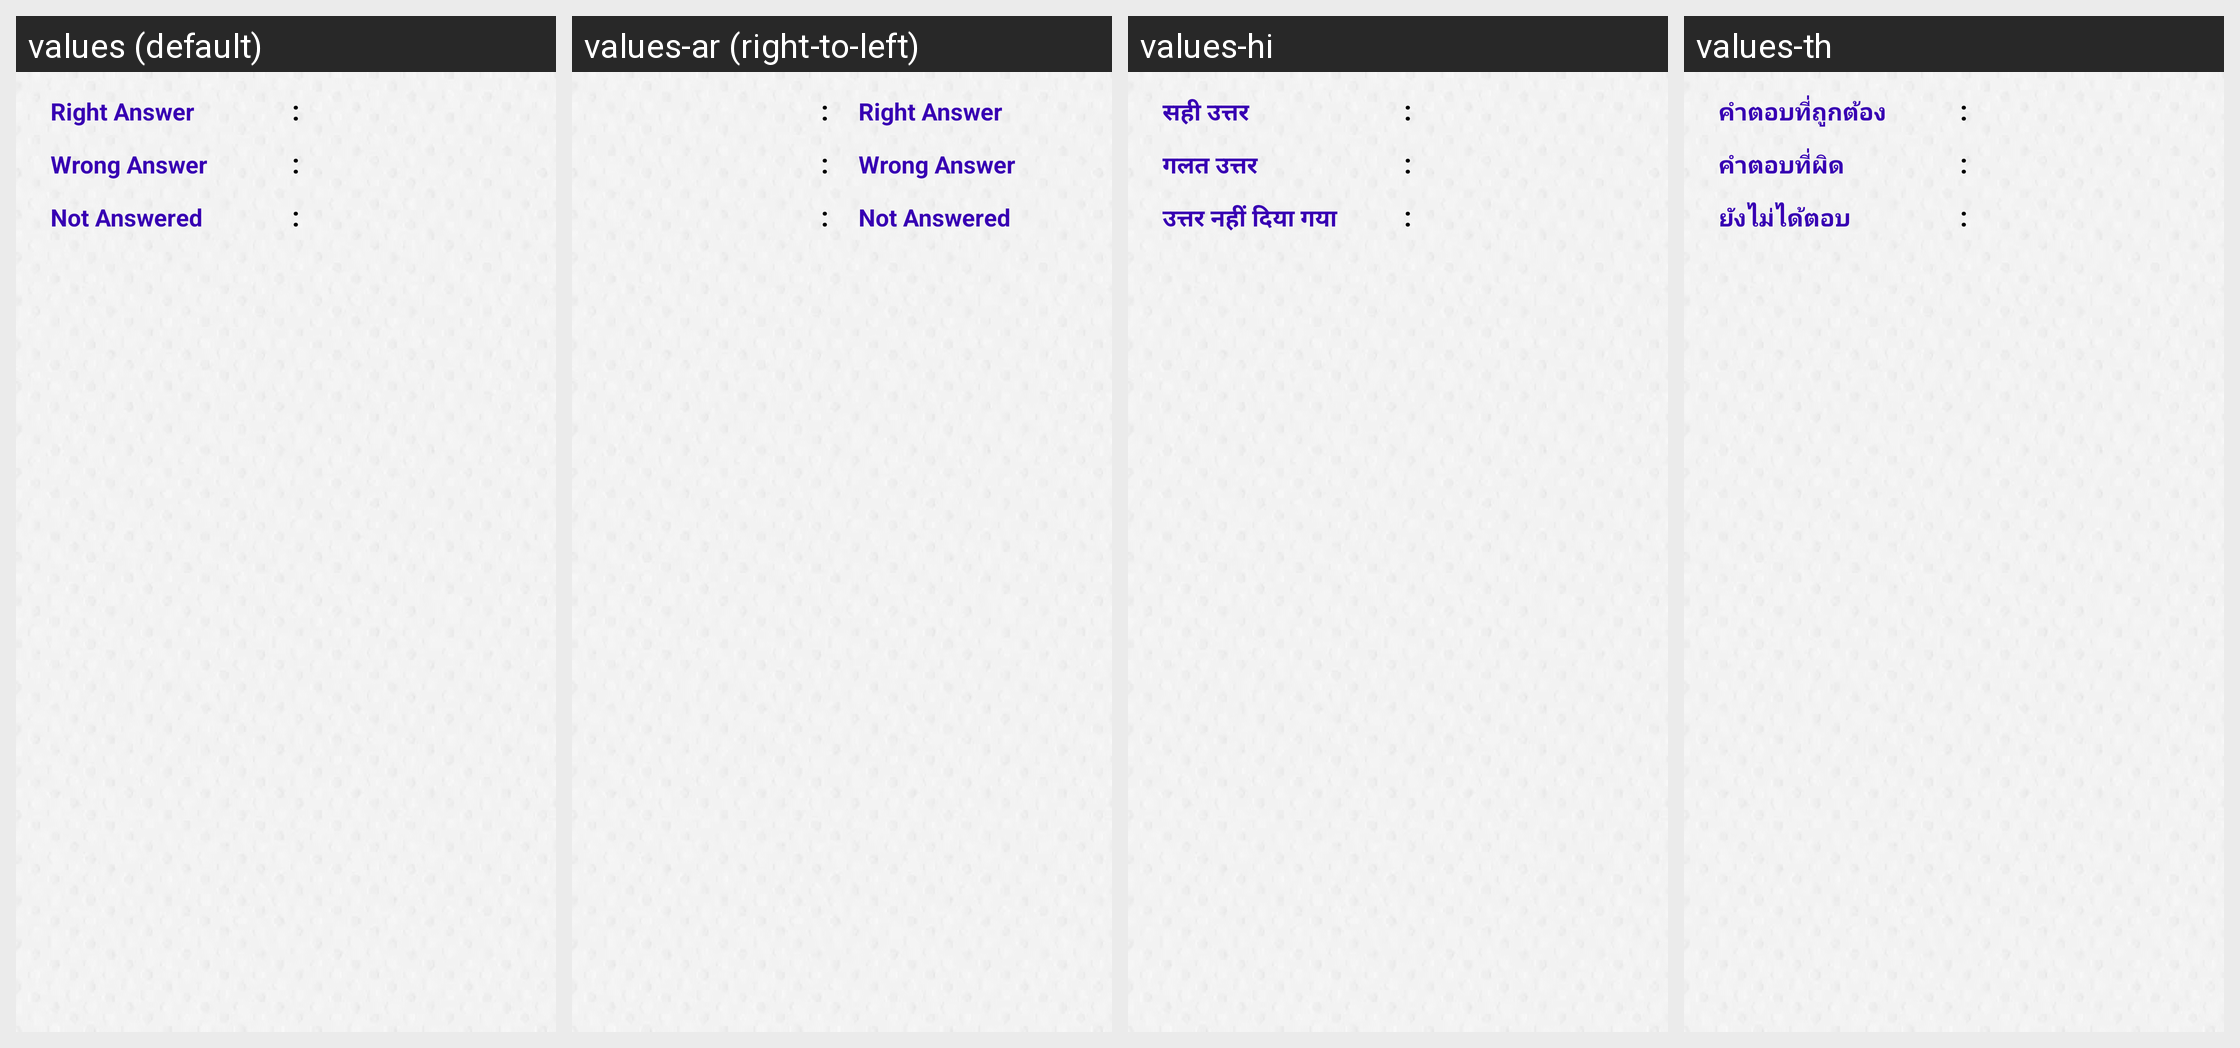

Here is an Android app screen in its default locale and in the app's own translations. Write out the translated-string differences for the strings that appear on this screen.
Android screen res/layout/activity_view_quiz_result.xml rendered under 4 locales, left to right: values (default), values-ar (right-to-left), values-hi, values-th. Device: Nexus 5 (rendered at 1080×1920; each locale shown at half size, 540×960, under a caption strip naming it); theme AppTheme.FullScreen.
Other locales in the repository, not shown: values-de, values-es, values-fr, values-it, values-ms, values-si.
Strings drawn on this screen, with the default value and each locale's value (text and hints the layout hard-codes, and strings that could not be matched under every locale, appear in the picture but are not listed):

right_answer
  values: Right Answer
  values-ar: Right Answer  [not translated; the default value is used]
  values-hi: सही उत्तर
  values-th: คำตอบที่ถูกต้อง

wrong_answer
  values: Wrong Answer
  values-ar: Wrong Answer  [not translated; the default value is used]
  values-hi: गलत उत्तर
  values-th: คำตอบที่ผิด

not_answered
  values: Not Answered
  values-ar: Not Answered  [not translated; the default value is used]
  values-hi: उत्तर नहीं दिया गया
  values-th: ยังไม่ได้ตอบ
